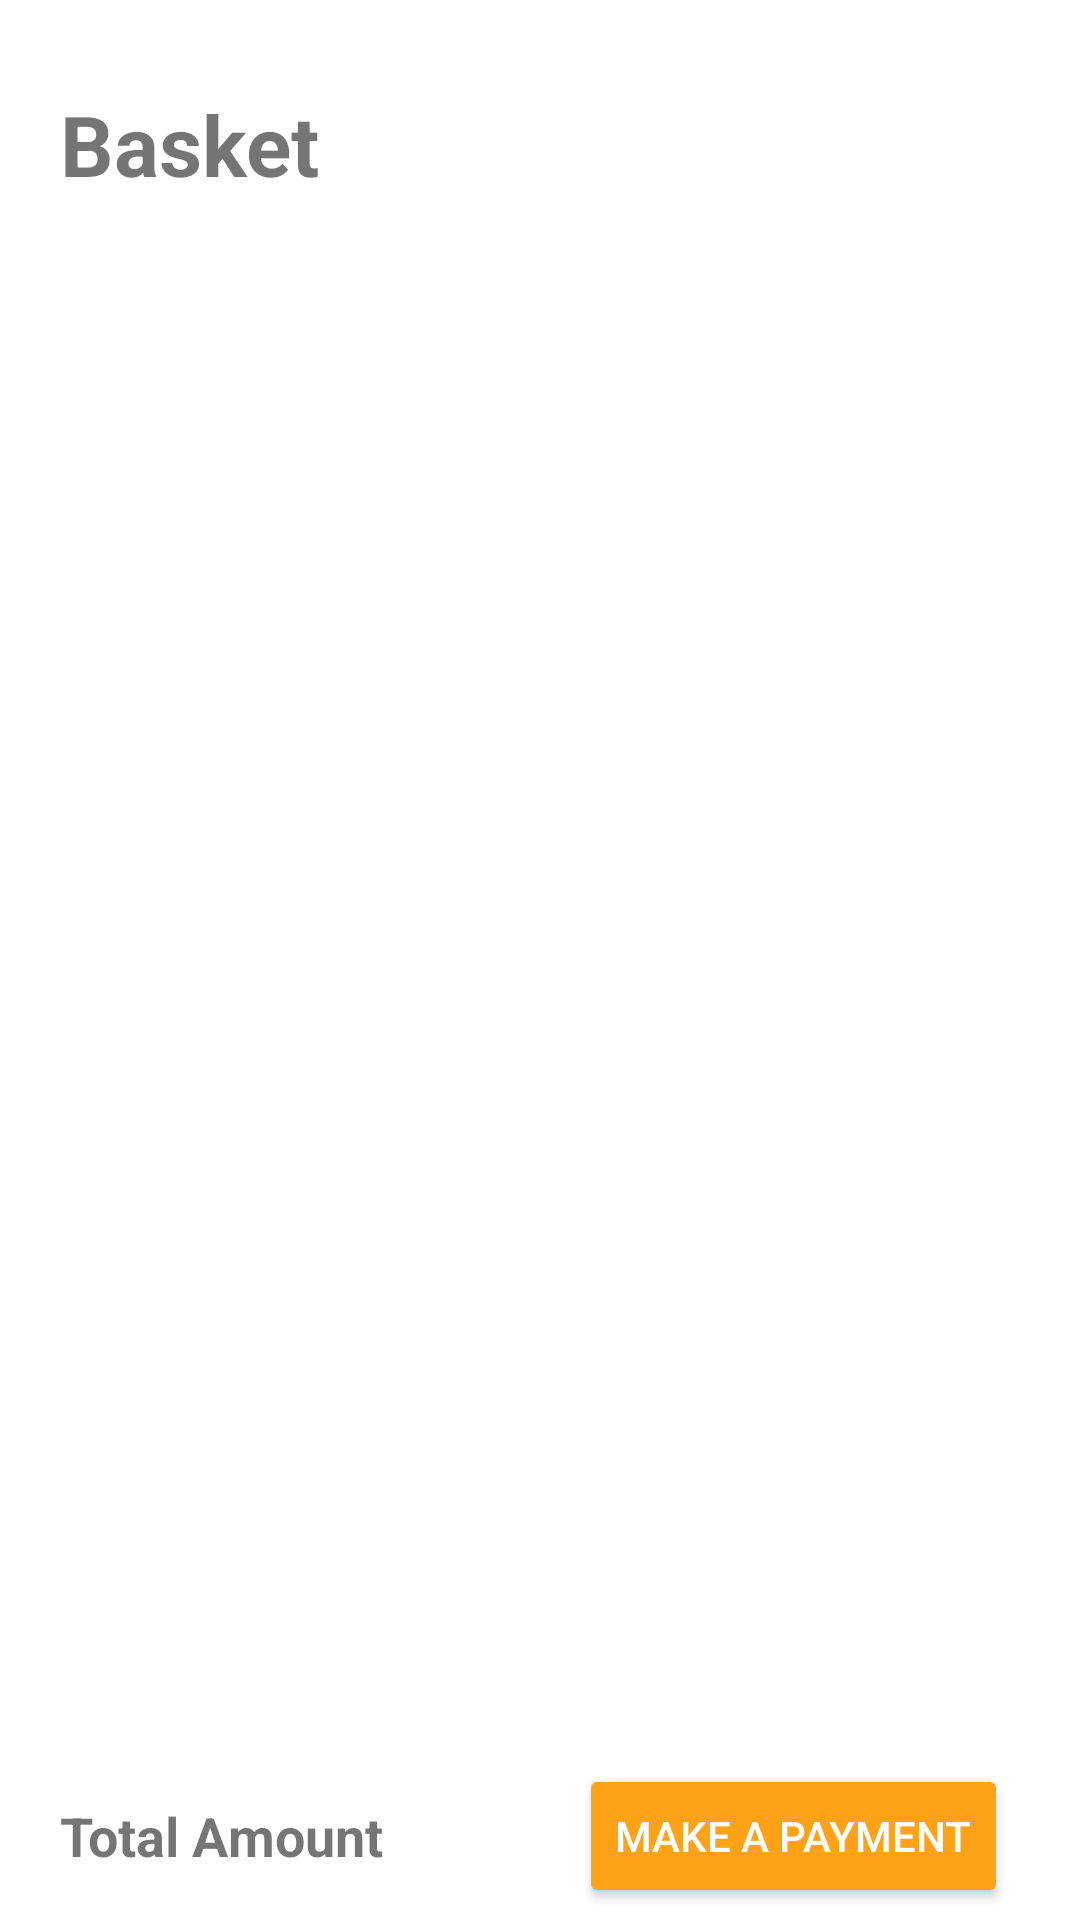

Produce the Android XML layout that renders to this screen, including the resource entries it uses.
<!-- AndroidManifest.xml: application theme Theme.DemoECommerce -->
<!-- res/layout/fragment_basket.xml -->
<?xml version="1.0" encoding="utf-8"?>
<androidx.constraintlayout.widget.ConstraintLayout xmlns:android="http://schemas.android.com/apk/res/android"
    xmlns:app="http://schemas.android.com/apk/res-auto"
    xmlns:tools="http://schemas.android.com/tools"
    android:layout_width="match_parent"
    android:layout_height="match_parent"
    tools:context=".ui.basket.BasketFragment">

    <View
        android:id="@+id/space"
        android:layout_width="match_parent"
        android:layout_height="20dp"
        app:layout_constraintLeft_toLeftOf="parent"
        app:layout_constraintRight_toRightOf="parent"
        app:layout_constraintTop_toTopOf="parent" />

    <FrameLayout
        android:id="@+id/title_layout"
        android:layout_width="0dp"
        android:layout_height="56dp"
        app:layout_constraintLeft_toLeftOf="parent"
        app:layout_constraintRight_toRightOf="parent"
        app:layout_constraintTop_toBottomOf="@id/space">

        <TextView
            android:id="@+id/text1"
            android:layout_width="wrap_content"
            android:layout_height="wrap_content"
            android:layout_gravity="center_vertical"
            android:layout_marginStart="20dp"
            android:text="Basket"
            android:textSize="28sp"
            android:textStyle="bold" />

    </FrameLayout>

    <androidx.recyclerview.widget.RecyclerView
        android:id="@+id/recycle_basket_list"
        android:layout_width="0dp"
        android:layout_height="0dp"
        android:clipToPadding="false"
        android:paddingTop="10dp"
        android:paddingBottom="10dp"
        app:layout_constraintBottom_toTopOf="@id/footer"
        app:layout_constraintLeft_toLeftOf="parent"
        app:layout_constraintRight_toRightOf="parent"
        app:layout_constraintTop_toBottomOf="@id/title_layout"
        tools:itemCount="5"
        tools:listitem="@layout/item_basket_layout"
        tools:visibility="visible" />

    <FrameLayout
        android:id="@+id/footer"
        android:layout_width="0dp"
        android:layout_height="56dp"
        app:layout_constraintBottom_toBottomOf="parent"
        app:layout_constraintLeft_toLeftOf="parent"
        app:layout_constraintRight_toRightOf="parent"
        app:layout_constraintTop_toBottomOf="@id/recycle_basket_list">

        <TextView
            android:id="@+id/total_amount"
            android:layout_width="wrap_content"
            android:layout_height="wrap_content"
            android:layout_gravity="center_vertical"
            android:layout_marginStart="20dp"
            android:text="Total Amount"
            android:textSize="18sp"
            android:textStyle="bold" />

        <Button
            android:id="@+id/make_payment"
            android:layout_width="wrap_content"
            android:layout_height="wrap_content"
            android:layout_gravity="end|center"
            android:layout_marginEnd="24dp"
            android:backgroundTint="#FFA218"
            android:text="Make a Payment"
            android:textColor="#FFFFFF"
            tools:text="Make a Payment" />

    </FrameLayout>
</androidx.constraintlayout.widget.ConstraintLayout>
<!-- res/layout/item_basket_layout.xml (included above) -->
<?xml version="1.0" encoding="utf-8"?>
<androidx.cardview.widget.CardView xmlns:android="http://schemas.android.com/apk/res/android"
    xmlns:app="http://schemas.android.com/apk/res-auto"
    xmlns:tools="http://schemas.android.com/tools"
    android:layout_width="match_parent"
    android:layout_height="wrap_content"
    android:layout_marginLeft="24dp"
    android:layout_marginTop="10dp"
    android:layout_marginRight="24dp"
    android:layout_marginBottom="10dp"
    android:background="@color/white"
    android:clickable="false"
    android:focusable="false"
    app:cardCornerRadius="10dp">

    <LinearLayout
        android:layout_width="match_parent"
        android:layout_height="wrap_content"
        android:background="@color/white"
        android:orientation="vertical"
        android:paddingStart="16dp"
        android:paddingTop="16dp"
        android:paddingEnd="16dp"
        android:paddingBottom="11dp">

        <LinearLayout
            android:layout_width="match_parent"
            android:layout_height="wrap_content"
            android:background="@color/white"
            android:orientation="horizontal">

            <TextView
                android:id="@+id/name_product"
                android:layout_width="wrap_content"
                android:layout_height="wrap_content"
                android:layout_marginEnd="10dp"
                android:gravity="top"
                android:textColor="@color/black"
                android:textSize="18sp"
                tools:text="Kalem" />

            <TextView
                android:id="@+id/quantity_product"
                android:layout_width="wrap_content"
                android:layout_height="wrap_content"
                android:gravity="right"
                android:maxLines="1"
                android:textColor="#3A3A3A"
                android:textSize="18sp"
                android:textStyle="bold"
                tools:text="x2" />

        </LinearLayout>

        <FrameLayout
            android:layout_width="match_parent"
            android:layout_height="wrap_content"
            android:layout_gravity="center"
            android:layout_marginTop="10dp"
            android:background="@color/white">

            <LinearLayout
                android:layout_width="wrap_content"
                android:layout_height="wrap_content"
                android:layout_gravity="left|center"
                android:orientation="horizontal">

                <TextView
                    android:layout_width="wrap_content"
                    android:layout_height="wrap_content"
                    android:layout_marginStart="3dp"
                    android:layout_marginEnd="3dp"
                    android:gravity="center"
                    android:textSize="18sp"
                    android:text="Amount:"
                    tools:text="Amount: " />

                <TextView
                    android:id="@+id/amount"
                    android:layout_width="wrap_content"
                    android:layout_height="wrap_content"
                    android:layout_marginStart="3dp"
                    android:layout_marginEnd="3dp"
                    android:gravity="center"
                    android:textSize="18sp"
                    tools:text="30.0 TL" />

            </LinearLayout>

            <Button
                android:id="@+id/remove_basket"
                android:layout_width="wrap_content"
                android:layout_height="wrap_content"
                android:layout_gravity="right"
                android:backgroundTint="#E63535"
                android:text="Remove"
                android:textColor="#FFFFFF"
                tools:text="Remove" />

        </FrameLayout>

    </LinearLayout>

</androidx.cardview.widget.CardView>
<!-- resources referenced by this layout -->
<resources>
  <color name="black">#FF000000</color>
  <color name="white">#FFFFFFFF</color>
  <style name="Theme.DemoECommerce" parent="Theme.MaterialComponents.DayNight.NoActionBar">
          
          <item name="colorPrimary">@color/main_color</item>
          <item name="colorPrimaryVariant">@color/main_color</item>
          <item name="colorOnPrimary">@color/white</item>
          
          <item name="colorSecondary">@color/main_color</item>
          <item name="colorSecondaryVariant">@color/main_color</item>
          <item name="colorOnSecondary">@color/main_color</item>
          
          <item name="android:statusBarColor" tools:targetApi="l">?attr/colorPrimaryVariant</item>
          
      </style>
  <color name="main_color">#E83D51</color>
</resources>
